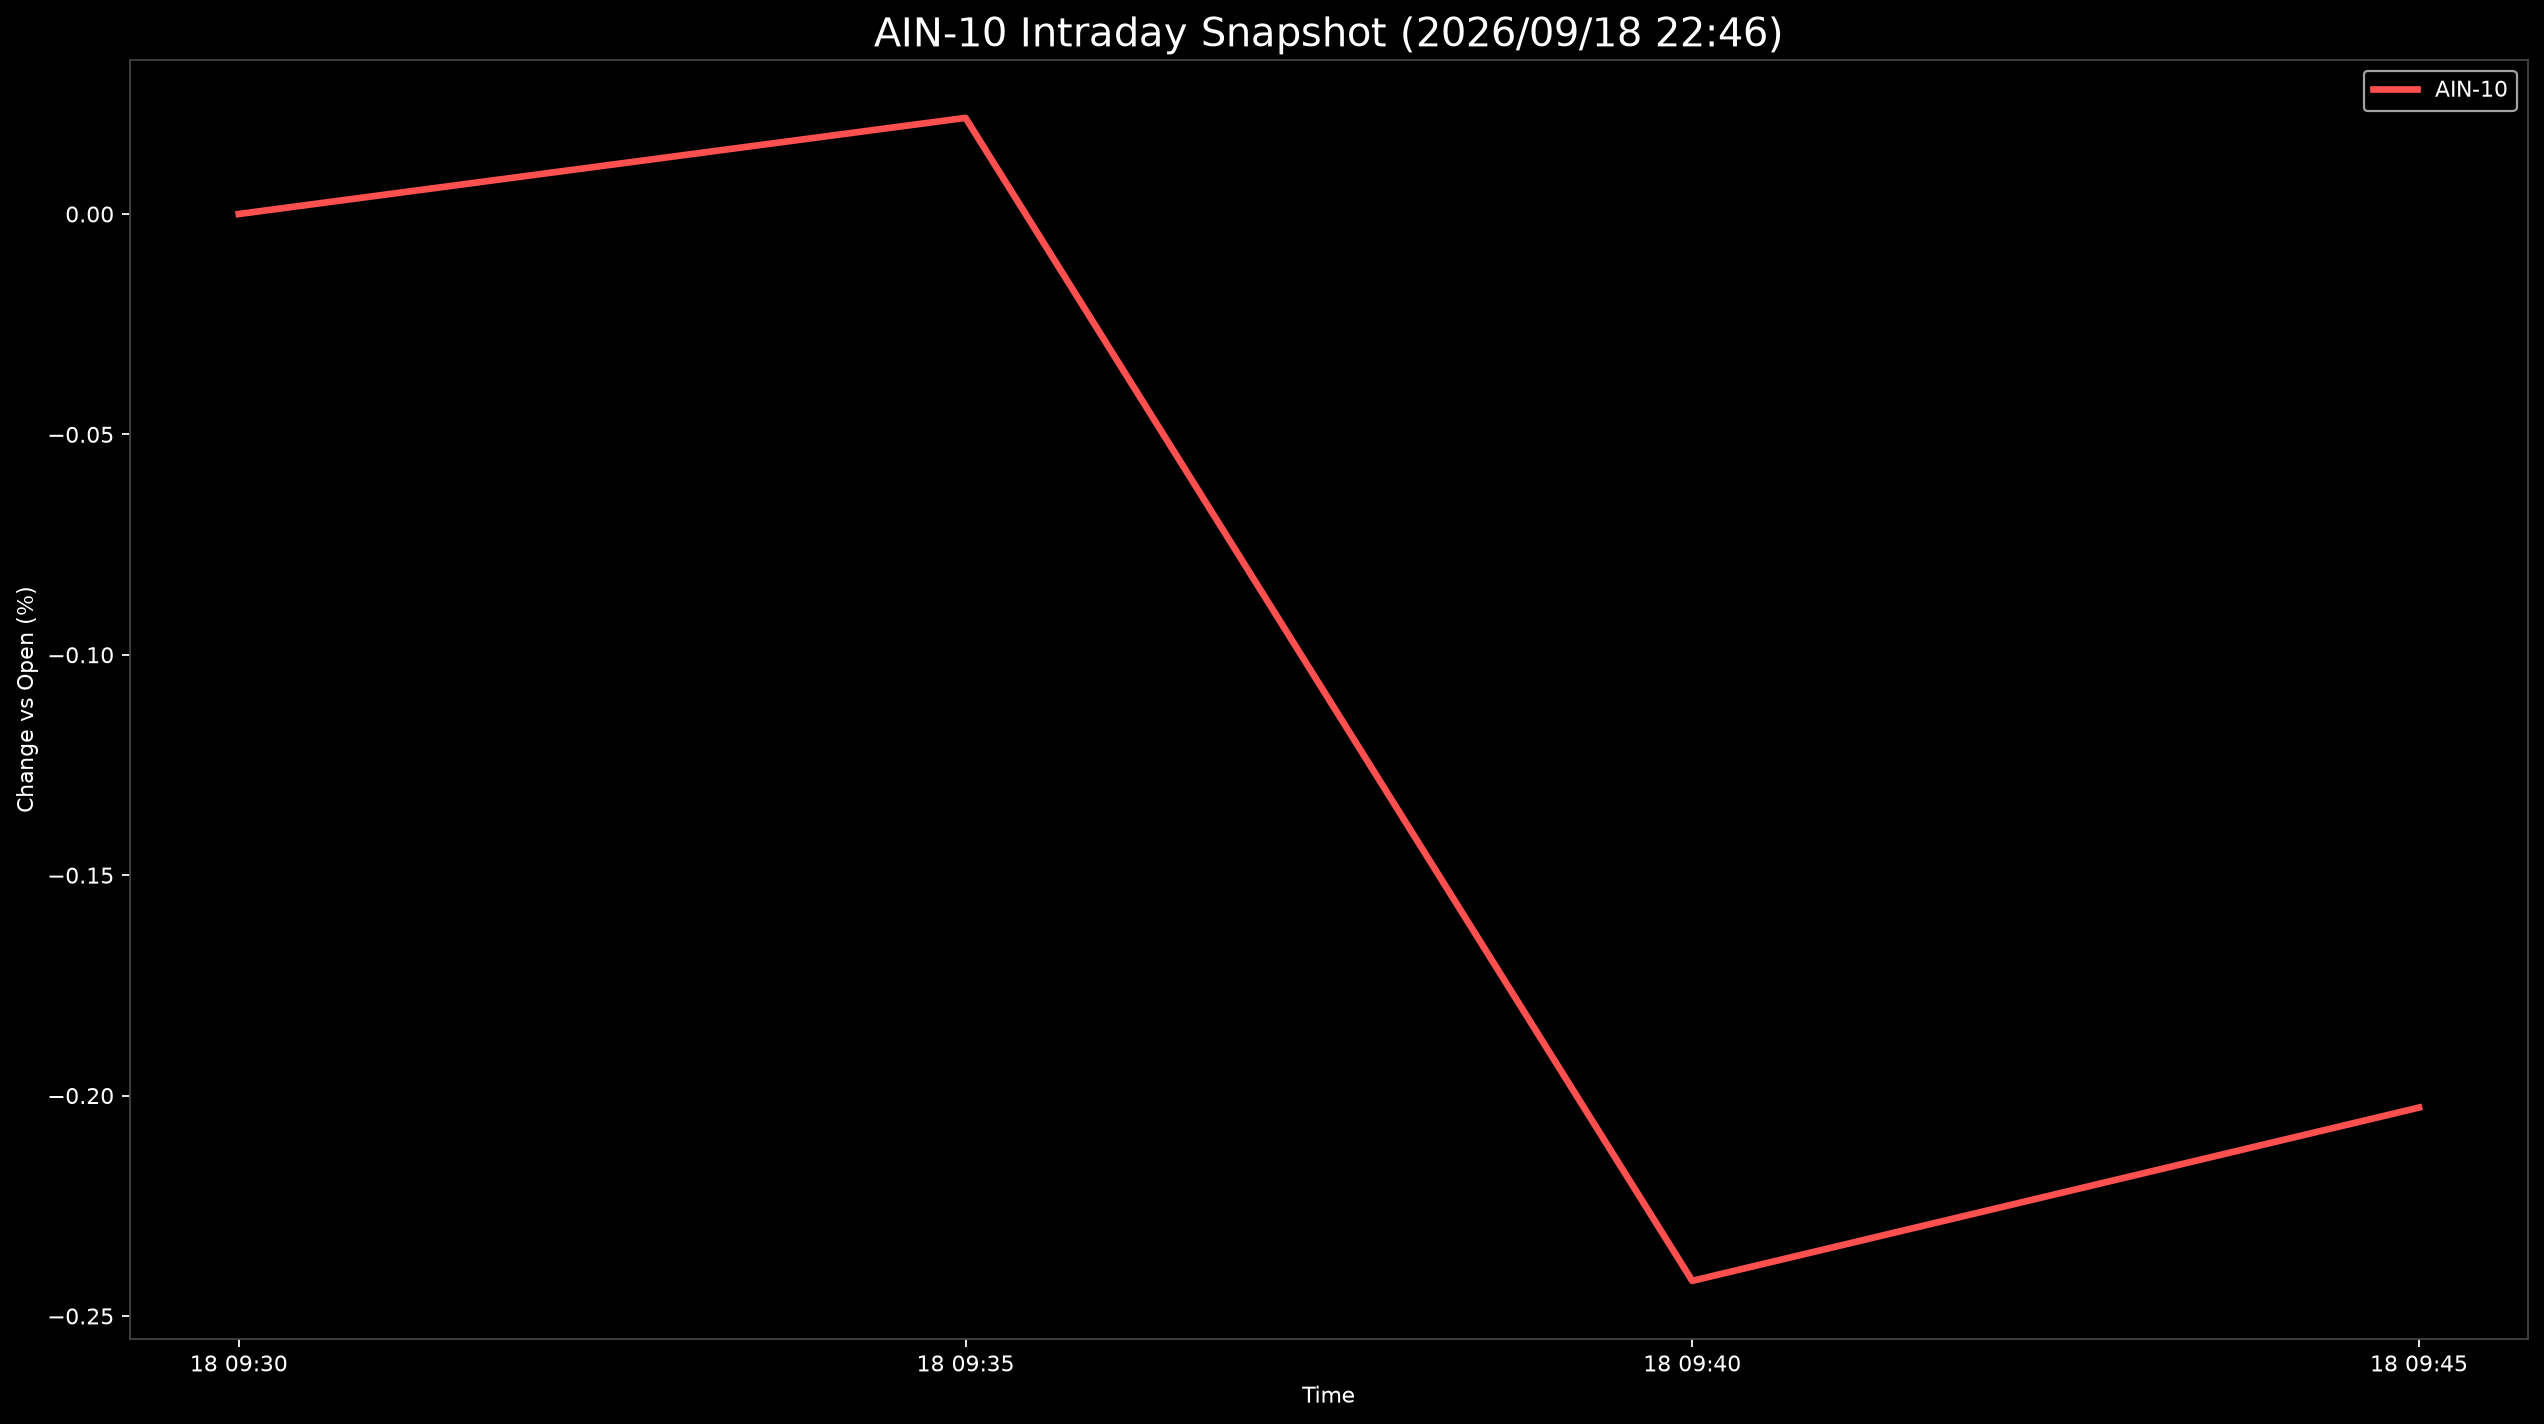

Values plotted in this chart, from the file beside it:
Datetime, AIN-10
2026-09-18 09:30:00, 0.0
2026-09-18 09:35:00, 0.02181
2026-09-18 09:40:00, -0.242
2026-09-18 09:45:00, -0.2027
